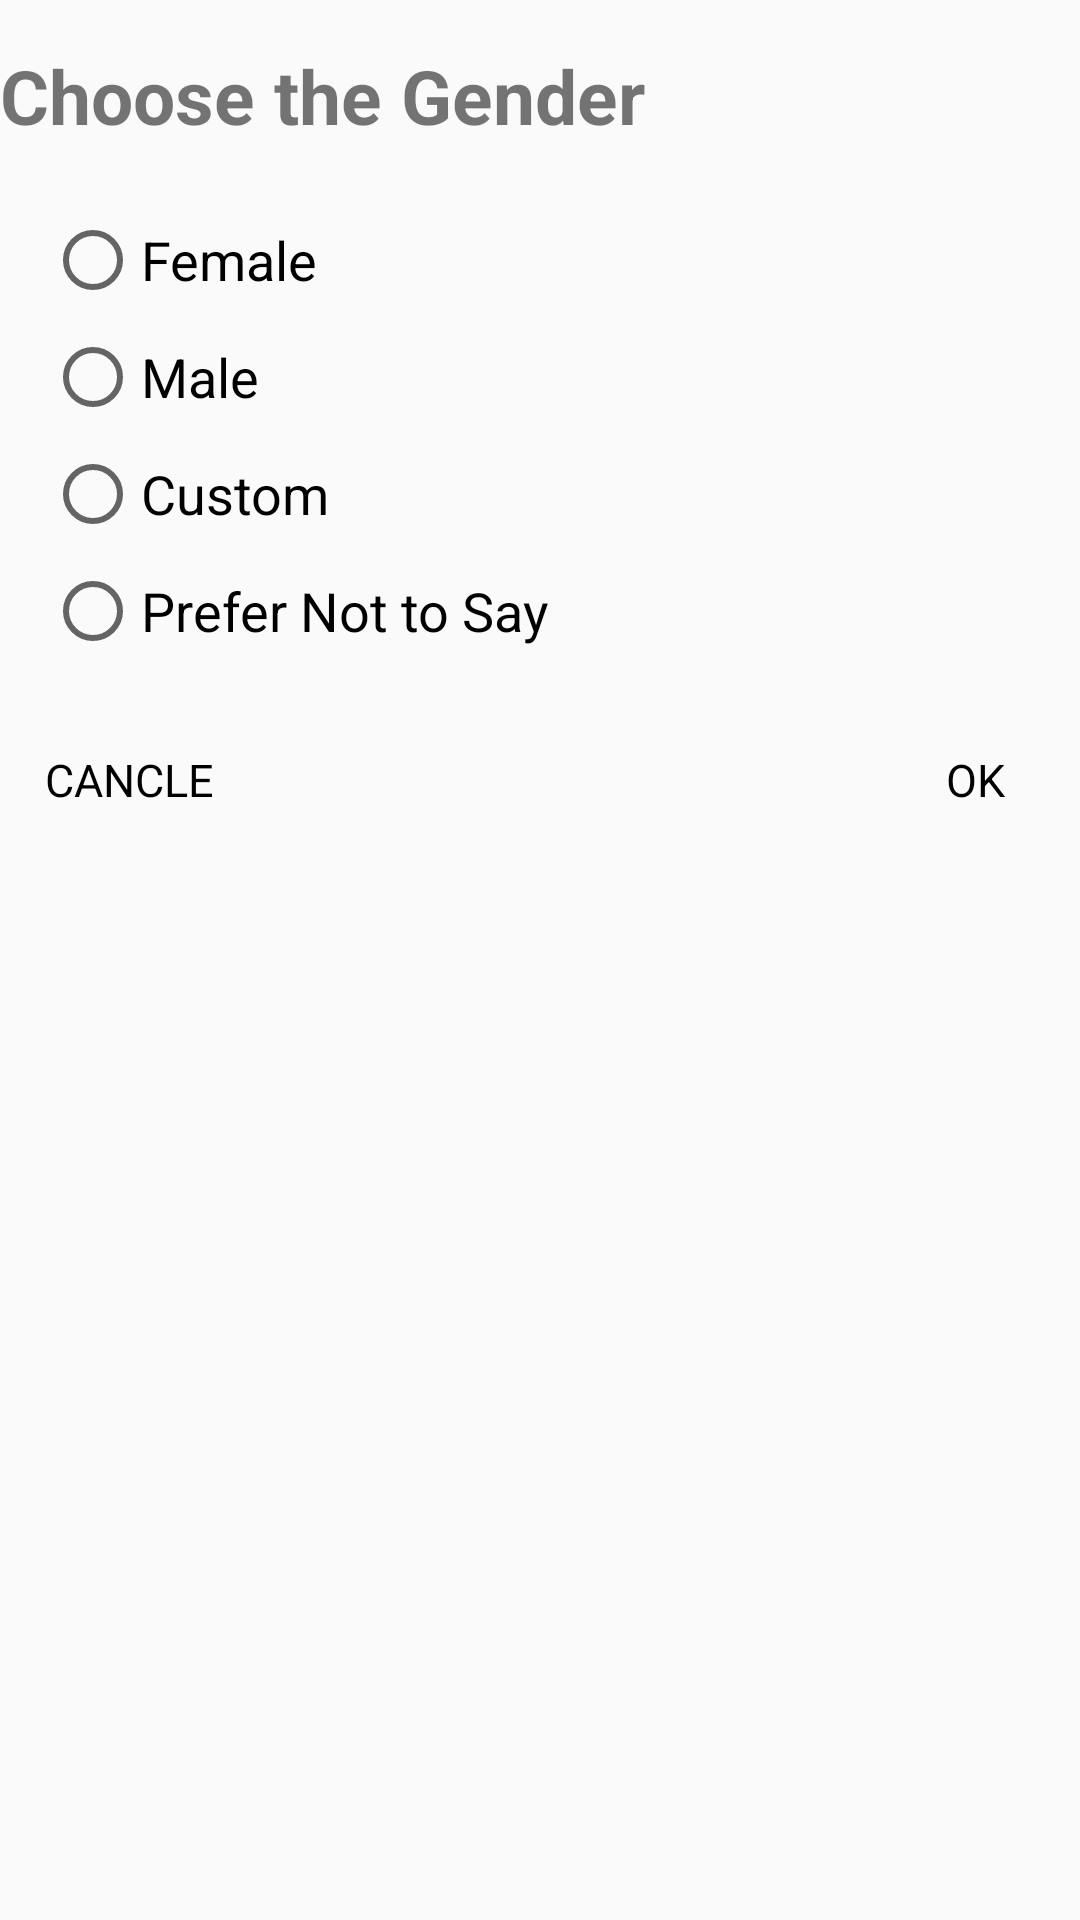

Layout XML and referenced resources for this Android screen:
<!-- AndroidManifest.xml: application theme AppTheme -->
<!-- res/layout/fragment_gender.xml -->
<?xml version="1.0" encoding="utf-8"?>
<LinearLayout xmlns:android="http://schemas.android.com/apk/res/android"
    xmlns:tools="http://schemas.android.com/tools"
    android:layout_width="300dp"
    android:layout_height="wrap_content"
    android:orientation="vertical"
    android:layout_gravity="center_horizontal"
    tools:context=".Profile.EditProfile.GenderFragment">
<TextView
    android:layout_width="wrap_content"
    android:layout_height="wrap_content"
    android:paddingTop="15dp"
    android:paddingRight="15dp"
    android:text="Choose the Gender"
    android:textSize="25dp"
    android:textStyle="bold"/>
    <RadioGroup
        android:layout_width="match_parent"
        android:layout_height="wrap_content"
        android:id="@+id/radio_group"
        android:padding="15dp"
        >

        <RadioButton
            android:layout_width="wrap_content"
            android:layout_height="wrap_content"
            android:layout_alignParentEnd="true"
            android:layout_marginTop="7dp"
            android:textSize="18sp"
            android:text="Female"
            android:textAlignment="center"
            android:id="@+id/female">
        </RadioButton>



        <RadioButton
            android:id="@+id/male"
            android:layout_width="wrap_content"
            android:layout_height="wrap_content"
            android:layout_marginTop="7dp"
            android:text="Male"
            android:textSize="18sp"
            android:layout_alignParentEnd="true"/>



        <RadioButton
            android:layout_width="wrap_content"
            android:layout_height="wrap_content"
            android:layout_alignParentEnd="true"
            android:id="@+id/custom"
            android:layout_marginTop="7dp"
            android:textSize="18sp"
            android:text="Custom"
            />



        <RadioButton
            android:layout_width="wrap_content"
            android:layout_height="wrap_content"
            android:layout_alignParentEnd="true"
            android:layout_marginTop="7dp"
            android:textSize="18sp"
            android:text="Prefer Not to Say"
            android:id="@+id/prefer_not_to_say">
        </RadioButton>

    </RadioGroup>
    <RelativeLayout
        android:layout_width="match_parent"
        android:layout_height="wrap_content"
        android:padding="15dp"
        >
        <TextView
            android:layout_width="wrap_content"
            android:layout_height="wrap_content"
            android:textSize="15sp"
            android:textColor="@color/black"
            android:layout_alignParentRight="true"
            android:layout_marginRight="10dp"
            android:text="OK"
            android:id="@+id/dialogOK"/>

        <TextView
            android:layout_width="wrap_content"
            android:layout_height="wrap_content"
            android:textSize="15sp"
            android:textColor="@color/black"

            android:layout_marginRight="10dp"
            android:text="CANCLE"
            android:id="@+id/dialogCancel"/>
    </RelativeLayout>

</LinearLayout>
<!-- resources referenced by this layout -->
<resources>
  <color name="black">#000</color>
  <style name="AppTheme" parent="Theme.AppCompat.Light.NoActionBar">
          
          <item name="colorPrimary">@color/colorPrimary</item>
          <item name="colorPrimaryDark">@color/colorPrimaryDark</item>
          <item name="colorAccent">@color/colorAccent</item>
      </style>
  <color name="colorPrimary">#6200EE</color>
  <color name="colorPrimaryDark">#3700B3</color>
  <color name="colorAccent">#03DAC5</color>
</resources>
